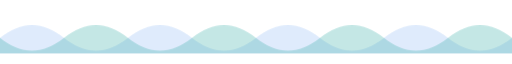
t = 0.00 s
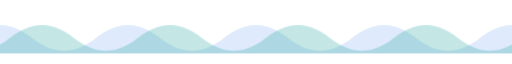
t = 2.75 s
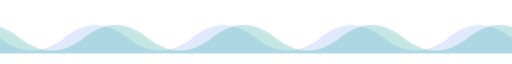
t = 5.50 s
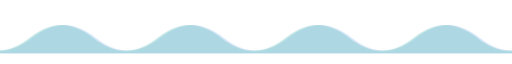
t = 8.25 s

The animated SVG that drew these frames (rendered in a browser with its animation timeline set to each time). Animation: 1 CSS @keyframes rule; frames cover the first 8.25 s, repeats indefinitely.

<svg xmlns="http://www.w3.org/2000/svg" width="1200" height="100" viewBox="0 0 1200 100" role="img" aria-label="波浪分隔线">
  <style>
    .back  { animation: drift 11s linear infinite; }
    .front { animation: drift 6.5s linear infinite; }
    @keyframes drift { from { transform:translateX(0); } to { transform:translateX(-300px); } }
  </style>
  <!-- 后层浪 -->
  <path class="back" fill="#1f6feb" fill-opacity="0.14" d="M0,64 C50,24 100,24 150,64 C200,104 250,104 300,64 C350,24 400,24 450,64 C500,104 550,104 600,64 C650,24 700,24 750,64 C800,104 850,104 900,64 C950,24 1000,24 1050,64 C1100,104 1150,104 1200,64 C1250,24 1300,24 1350,64 C1400,104 1450,104 1500,64 L1500,100 L0,100 Z"/>
  <!-- 前层浪 -->
  <path class="front" fill="#2ea8a0" fill-opacity="0.28" d="M0,64 C50,104 100,104 150,64 C200,24 250,24 300,64 C350,104 400,104 450,64 C500,24 550,24 600,64 C650,104 700,104 750,64 C800,24 850,24 900,64 C950,104 1000,104 1050,64 C1100,24 1150,24 1200,64 C1250,104 1300,104 1350,64 C1400,24 1450,24 1500,64 L1500,100 L0,100 Z"/>
</svg>
